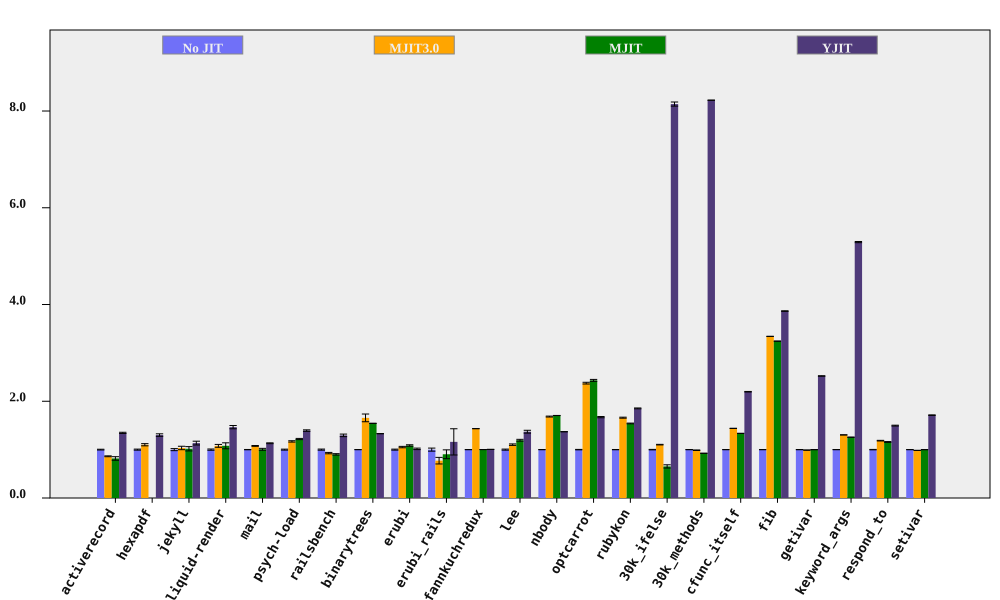

Source data for this figure (header and first rows):
bench, No JIT (ms), No JIT RSD, MJIT3.0 (ms), MJIT3.0 RSD, MJIT (ms), MJIT RSD, YJIT (ms), YJIT RSD, MJIT3.0 spd, MJIT3.0 spd RSD, MJIT spd, MJIT spd RSD, YJIT spd, YJIT spd RSD, % in YJIT
activerecord, 141.3, 0.8071, 163.9, 0.6454, 172.9, 4.414, 104.9, 0.4086, 0.8624, 1.033, 0.8175, 4.487, 1.347, 0.9047, 81.84
hexapdf, 2819, 1.08, 2560, 1.752, , , 2167, 1.683, 1.101, 2.058, , , 1.301, 1.999, 74.81
jekyll, 8434, 2.131, 8155, 2.687, 8287, 3.825, 7431, 2.722, 1.034, 3.429, 1.018, 4.379, 1.135, 3.457, 82.34
liquid-render, 170.7, 1.296, 158.4, 2.423, 158.2, 5.577, 116.5, 1.905, 1.078, 2.748, 1.079, 5.725, 1.465, 2.304, 84.87
mail, 159.6, 0.3284, 148.2, 0.6884, 158.5, 1.909, 141, 0.6871, 1.077, 0.7627, 1.007, 1.937, 1.132, 0.7615, 98.32
psych-load, 2268, 1.012, 1939, 0.6289, 1860, 0.1531, 1627, 0.4111, 1.17, 1.192, 1.219, 1.024, 1.394, 1.093, 82.03
railsbench, 2691, 1.151, 2900, 1.017, 2984, 1.154, 2079, 1.688, 0.9282, 1.536, 0.902, 1.63, 1.295, 2.043, 81.71
binarytrees, 373.5, 0.08917, 225.5, 4.815, 242, 0.1278, 280.8, 0.07667, 1.656, 4.815, 1.543, 0.1558, 1.33, 0.1176, 84.27
erubi, 416.6, 1.043, 395.7, 0.8869, 383.9, 0.9484, 410, 1.12, 1.053, 1.369, 1.085, 1.41, 1.016, 1.53, 5.624
erubi_rails, 38.98, 3.18, 50.51, 8.217, 43.11, 9.58, 33.59, 23.15, 0.7717, 8.811, 0.9042, 10.09, 1.16, 23.37, 82.86
fannkuchredux, 5654, 0.0347, 3944, 0.06677, 5647, 0.05289, 5626, 0.07022, 1.434, 0.07525, 1.001, 0.06325, 1.005, 0.07833, 0.01261
lee, 1014, 1.12, 919.3, 0.8213, 848.9, 1.097, 739.6, 1.819, 1.103, 1.389, 1.194, 1.568, 1.371, 2.136, 99.93
nbody, 102, 0.04752, 60.57, 0.563, 59.79, 0.0739, 74.42, 0.07722, 1.684, 0.565, 1.705, 0.08786, 1.37, 0.09066, 100
optcarrot, 5210, 0.4695, 2194, 0.5865, 2142, 0.6629, 3117, 0.5947, 2.374, 0.7513, 2.432, 0.8123, 1.672, 0.7577, 96.13
rubykon, 10672, 0.2694, 6427, 0.5657, 6925, 0.4061, 5761, 0.3884, 1.661, 0.6266, 1.541, 0.4873, 1.853, 0.4726, 99.63
30k_ifelse, 2495, 0.5066, 2262, 0.2234, 3820, 5.09, 306.4, 0.1263, 1.103, 0.5536, 0.6532, 5.115, 8.144, 0.5221, 100
30k_methods, 6163, 0.02373, 6240, 0.5618, 6666, 0.03739, 749.5, 0.02263, 0.9877, 0.5623, 0.9246, 0.04429, 8.224, 0.03279, 100
cfunc_itself, 86.4, 0.1216, 60.03, 0.09542, 64.67, 0.09088, 39.33, 0.2271, 1.439, 0.1546, 1.336, 0.1518, 2.197, 0.2576, 100
fib, 201.3, 0.01597, 60.26, 0.05352, 62.1, 0.05866, 52.1, 0.1515, 3.341, 0.05585, 3.242, 0.06079, 3.864, 0.1523, 100
getivar, 89.45, 0.1839, 90.35, 0.1869, 89.46, 0.1982, 35.46, 0.02226, 0.99, 0.2622, 0.9999, 0.2703, 2.523, 0.1852, 98.94
keyword_args, 241.1, 0.04882, 184.8, 0.05863, 191.9, 0.05431, 45.58, 0.2251, 1.305, 0.07629, 1.257, 0.07303, 5.291, 0.2304, 100
respond_to, 223.5, 0.4433, 188.6, 0.317, 193, 0.556, 149.4, 0.3643, 1.186, 0.545, 1.158, 0.7111, 1.497, 0.5738, 100
setivar, 67.07, 0.02906, 68.13, 0.127, 67.08, 0.05576, 39.16, 0.3161, 0.9844, 0.1303, 0.9998, 0.06288, 1.713, 0.3175, 98.4
